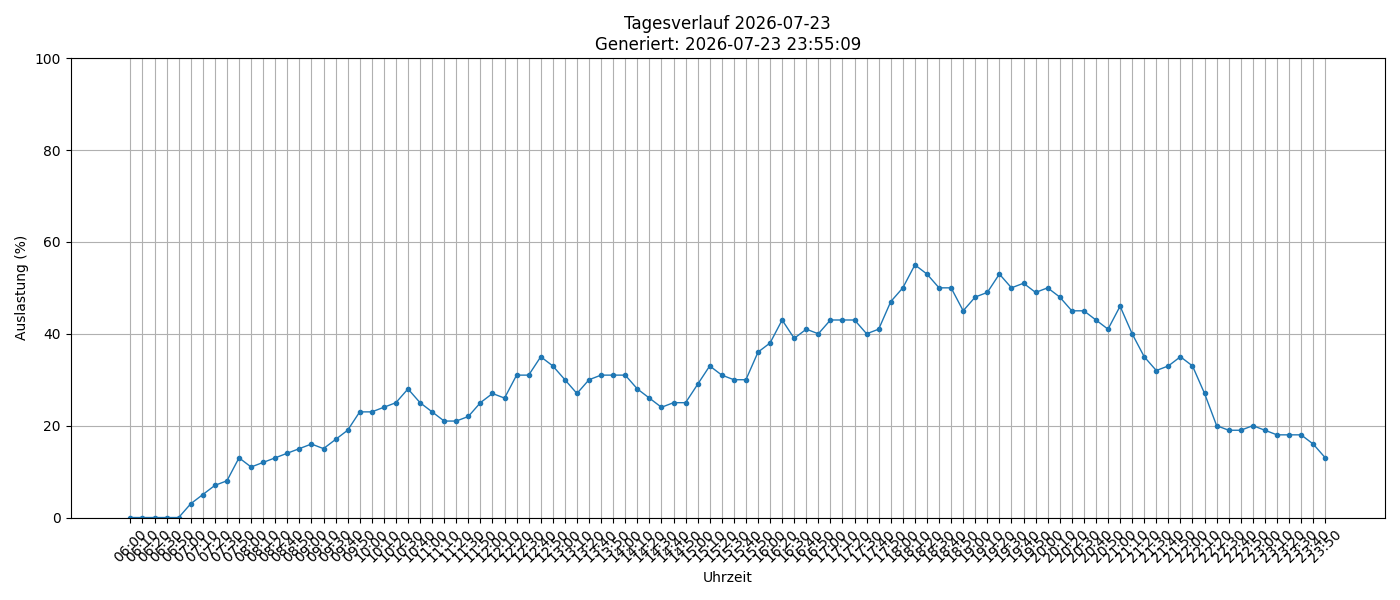

The data file committed next to this chart (first rows):
timestamp, load_percent
2026-07-23 06:00:01, 0
2026-07-23 06:10:01, 0
2026-07-23 06:20:01, 0
2026-07-23 06:30:01, 0
2026-07-23 06:50:01, 0
2026-07-23 07:00:01, 3
2026-07-23 07:10:02, 5
2026-07-23 07:20:01, 7
2026-07-23 07:30:01, 8
2026-07-23 07:50:01, 13
2026-07-23 08:00:01, 11
2026-07-23 08:10:01, 12
2026-07-23 08:20:01, 13
2026-07-23 08:40:01, 14
2026-07-23 08:50:01, 15
2026-07-23 09:00:02, 16
2026-07-23 09:10:01, 15
2026-07-23 09:30:01, 17
2026-07-23 09:40:01, 19
2026-07-23 09:50:01, 23
2026-07-23 10:00:01, 23
2026-07-23 10:10:02, 24
2026-07-23 10:20:01, 25
2026-07-23 10:30:01, 28
2026-07-23 10:40:01, 25
2026-07-23 11:00:01, 23
2026-07-23 11:10:01, 21
2026-07-23 11:20:01, 21
2026-07-23 11:30:01, 22
2026-07-23 11:50:01, 25
2026-07-23 12:00:01, 27
2026-07-23 12:10:01, 26
2026-07-23 12:20:01, 31
2026-07-23 12:30:01, 31
2026-07-23 12:40:01, 35
2026-07-23 12:50:01, 33
2026-07-23 13:00:02, 30
2026-07-23 13:10:01, 27
2026-07-23 13:20:01, 30
2026-07-23 13:40:01, 31
2026-07-23 13:50:01, 31
2026-07-23 14:00:01, 31
2026-07-23 14:10:01, 28
2026-07-23 14:20:02, 26
2026-07-23 14:30:01, 24
2026-07-23 14:40:01, 25
2026-07-23 14:50:01, 25
2026-07-23 15:00:01, 29
2026-07-23 15:10:01, 33
2026-07-23 15:20:01, 31
2026-07-23 15:30:01, 30
2026-07-23 15:40:01, 30
2026-07-23 15:50:01, 36
2026-07-23 16:00:01, 38
2026-07-23 16:20:01, 43
2026-07-23 16:30:01, 39
2026-07-23 16:40:02, 41
2026-07-23 16:50:01, 40
2026-07-23 17:00:01, 43
2026-07-23 17:10:01, 43
... 40 more rows
